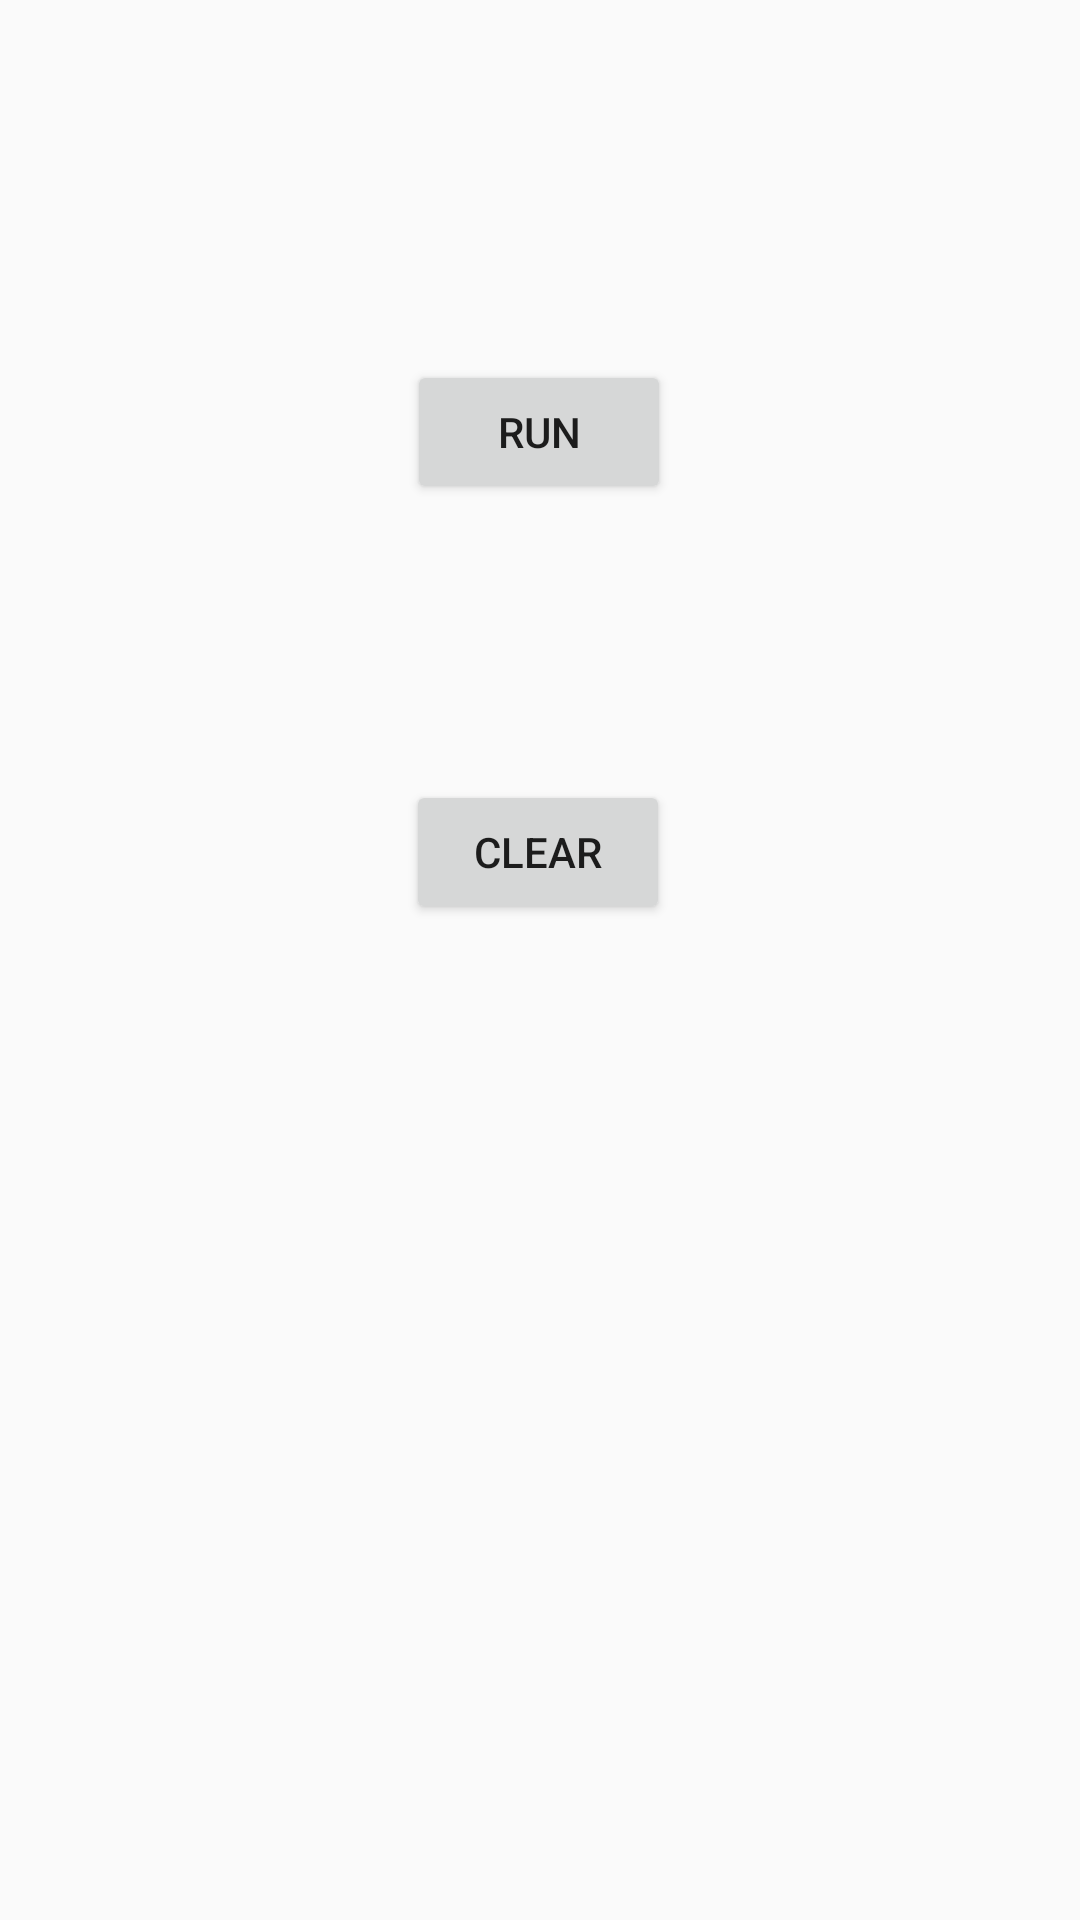

The Android layout XML behind this screen, and the referenced resources:
<!-- AndroidManifest.xml: application theme AppTheme -->
<!-- res/layout/activity_main.xml -->
<?xml version="1.0" encoding="utf-8"?>
<androidx.constraintlayout.widget.ConstraintLayout xmlns:android="http://schemas.android.com/apk/res/android"
    xmlns:app="http://schemas.android.com/apk/res-auto"
    xmlns:tools="http://schemas.android.com/tools"
    android:layout_width="match_parent"
    android:layout_height="match_parent"
    tools:context=".MainActivity">

    <RadioGroup
        android:id="@+id/rg_pkg"
        android:layout_width="wrap_content"
        android:layout_height="wrap_content"
        app:layout_constraintTop_toTopOf="parent"
        app:layout_constraintLeft_toLeftOf="parent"
        app:layout_constraintRight_toRightOf="parent">

    </RadioGroup>

    <Button
        android:id="@+id/runBtn"
        android:layout_width="wrap_content"
        android:layout_height="wrap_content"
        android:layout_marginTop="120dp"
        android:text="run"
        app:layout_constraintHorizontal_bias="0.499"
        app:layout_constraintLeft_toLeftOf="parent"
        app:layout_constraintRight_toRightOf="parent"
        app:layout_constraintTop_toBottomOf="@+id/rg_pkg" />

    <Button
        android:id="@+id/clearBtn"
        android:layout_width="wrap_content"
        android:layout_height="wrap_content"
        android:layout_marginTop="92dp"
        android:text="clear"
        app:layout_constraintHorizontal_bias="0.498"
        app:layout_constraintLeft_toLeftOf="parent"
        app:layout_constraintRight_toRightOf="parent"
        app:layout_constraintTop_toBottomOf="@+id/runBtn" />
</androidx.constraintlayout.widget.ConstraintLayout>
<!-- resources referenced by this layout -->
<resources>
  <style name="AppTheme" parent="Theme.AppCompat.Light.DarkActionBar">
          
          <item name="colorPrimary">@color/colorPrimary</item>
          <item name="colorPrimaryDark">@color/colorPrimaryDark</item>
          <item name="colorAccent">@color/colorAccent</item>
      </style>
  <color name="colorPrimary">#FF0000</color>
  <color name="colorPrimaryDark">#FFCCCC</color>
  <color name="colorAccent">#00FFFF</color>
</resources>
